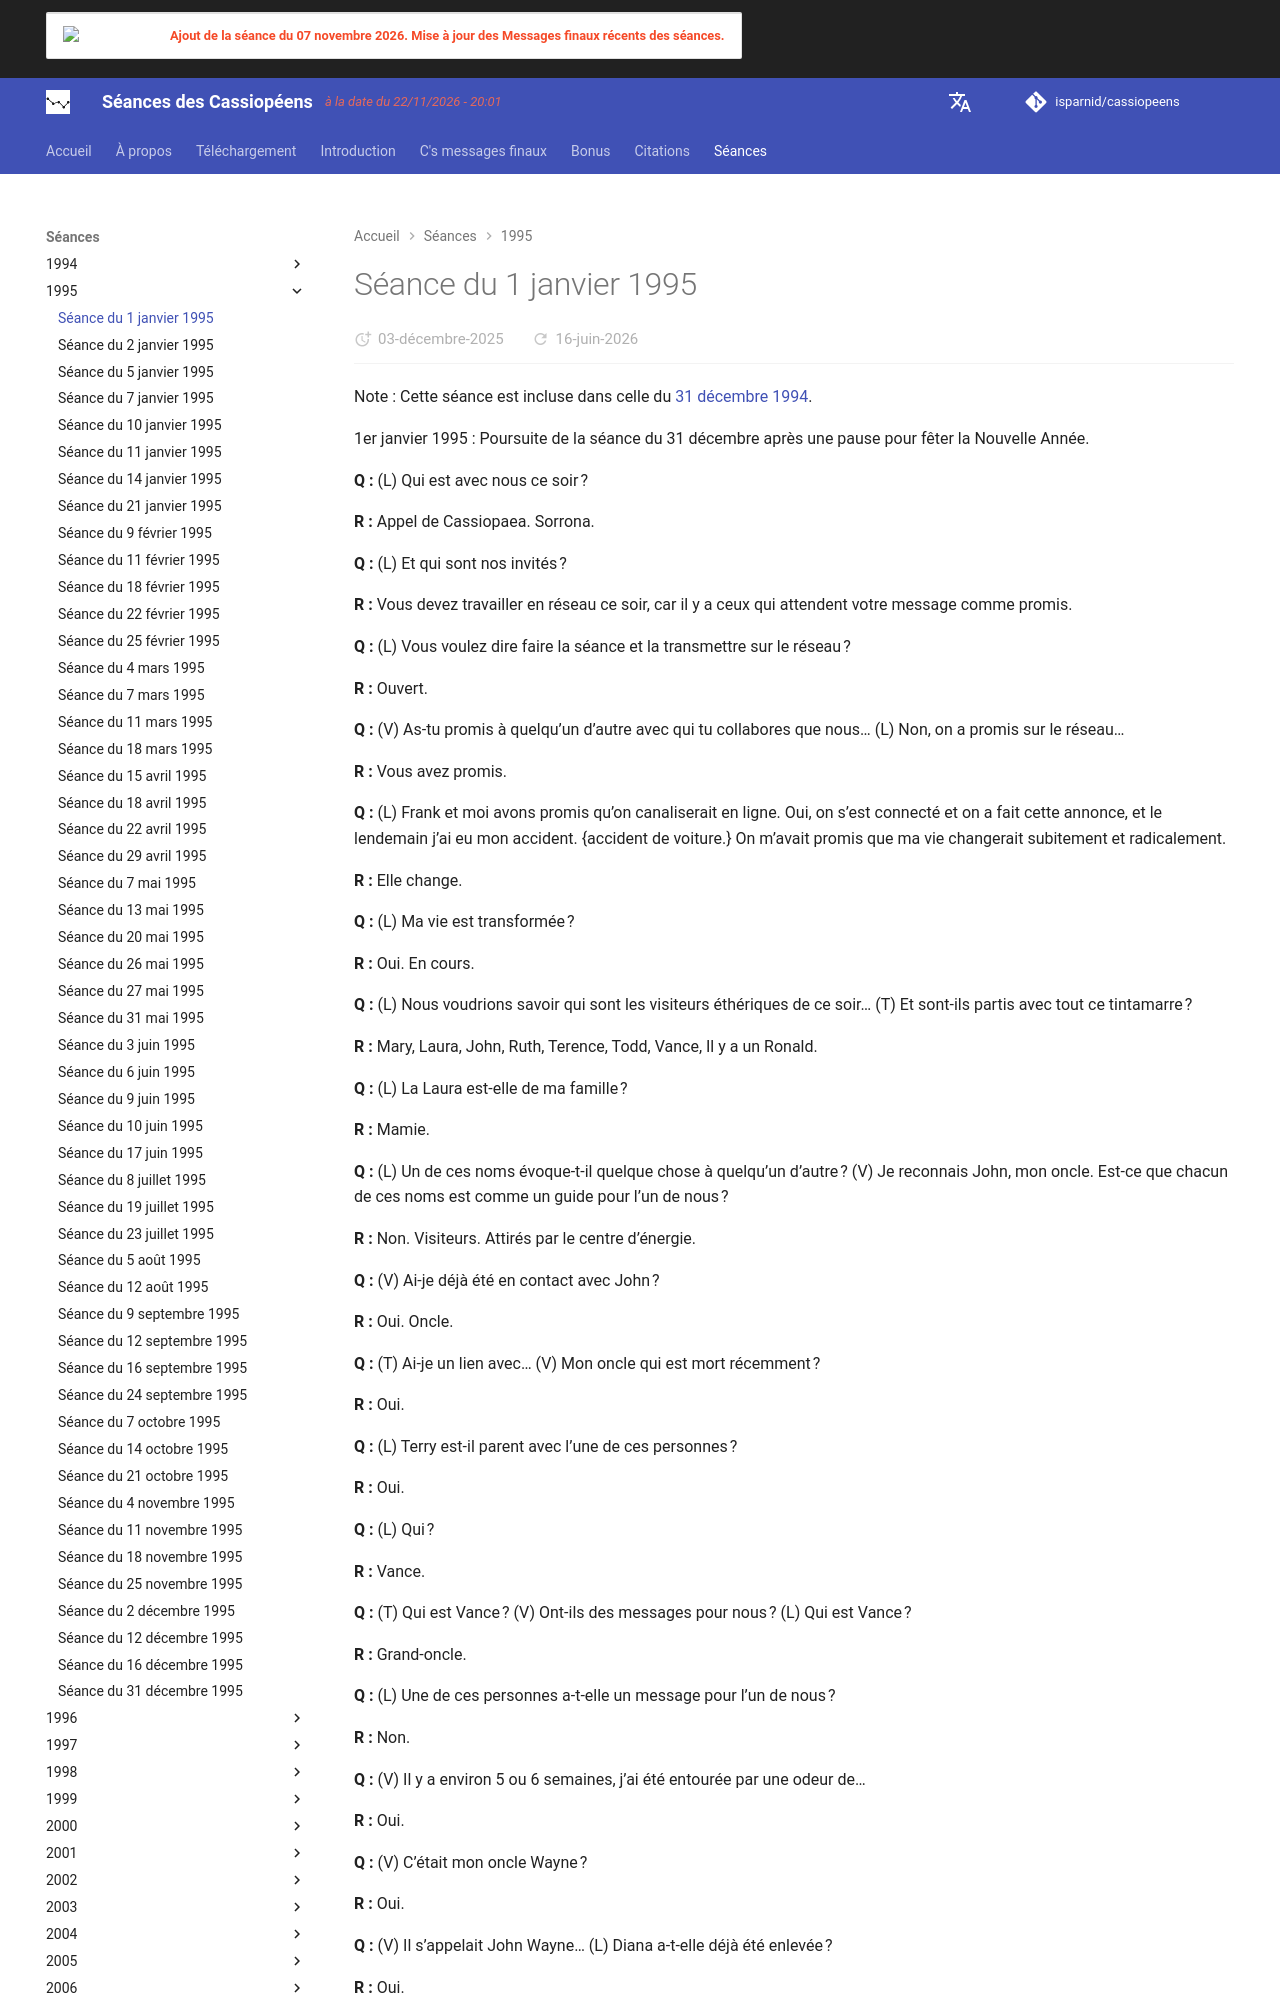

repository: isparnid/cassiopeens · page: séances/1995/1995-01-01/index.html · generator: mkdocs

---
title: "Séance du 1 janvier 1995"
date:
  created: 2026-01-24
  updated: 2026-01-24
---

# Séance du 1 janvier 1995

Note : Cette séance est incluse dans celle du [31 décembre 1994](https://cassiopaea.org/forum/threads/seance-du-31 decembre 1994.46063/).

1er janvier 1995 : Poursuite de la séance du 31 décembre après une pause pour fêter la Nouvelle Année.

**Q :** (L) Qui est avec nous ce soir ?

**R :** Appel de Cassiopaea. Sorrona.

**Q :** (L) Et qui sont nos invités ?

**R :** Vous devez travailler en réseau ce soir, car il y a ceux qui attendent votre message comme promis.

**Q :** (L) Vous voulez dire faire la séance et la transmettre sur le réseau ?

**R :** Ouvert.

**Q :** (V) As-tu promis à quelqu’un d’autre avec qui tu collabores que nous… (L) Non, on a promis sur le réseau…

**R :** Vous avez promis.

**Q :** (L) Frank et moi avons promis qu’on canaliserait en ligne. Oui, on s’est connecté et on a fait cette annonce, et le lendemain j’ai eu mon accident. {accident de voiture.} On m’avait promis que ma vie changerait subitement et radicalement.

**R :** Elle change.

**Q :** (L) Ma vie est transformée ?

**R :** Oui. En cours.

**Q :** (L) Nous voudrions savoir qui sont les visiteurs éthériques de ce soir… (T) Et sont-ils partis avec tout ce tintamarre ?

**R :** Mary, Laura, John, Ruth, Terence, Todd, Vance, Il y a un Ronald.

**Q :** (L) La Laura est-elle de ma famille ?

**R :** Mamie.

**Q :** (L) Un de ces noms évoque-t-il quelque chose à quelqu’un d’autre ? (V) Je reconnais John, mon oncle. Est-ce que chacun de ces noms est comme un guide pour l’un de nous ?

**R :** Non. Visiteurs. Attirés par le centre d’énergie.

**Q :** (V) Ai-je déjà été en contact avec John ?

**R :** Oui. Oncle.

**Q :** (T) Ai-je un lien avec… (V) Mon oncle qui est mort récemment ?

**R :** Oui.

**Q :** (L) Terry est-il parent avec l’une de ces personnes ?

**R :** Oui.

**Q :** (L) Qui ?

**R :** Vance.

**Q :** (T) Qui est Vance ? (V) Ont-ils des messages pour nous ? (L) Qui est Vance ?

**R :** Grand-oncle.

**Q :** (L) Une de ces personnes a-t-elle un message pour l’un de nous ?

**R :** Non.

**Q :** (V) Il y a environ 5 ou 6 semaines, j’ai été entourée par une odeur de…

**R :** Oui.

**Q :** (V) C’était mon oncle Wayne ?

**R :** Oui.

**Q :** (V) Il s’appelait John Wayne… (L) Diana a-t-elle déjà été enlevée ?

**R :** Oui.

**Q :** (L) Quand était-ce la première fois ?

**R :** À 2 ans.

**Q :** (L) Combien de fois ?

**R :** 59.

**Q :** (V&L) Tu tiens le record ! (T) Combien étaient physiques ?

**R :** Mode de pensée incorrect.
